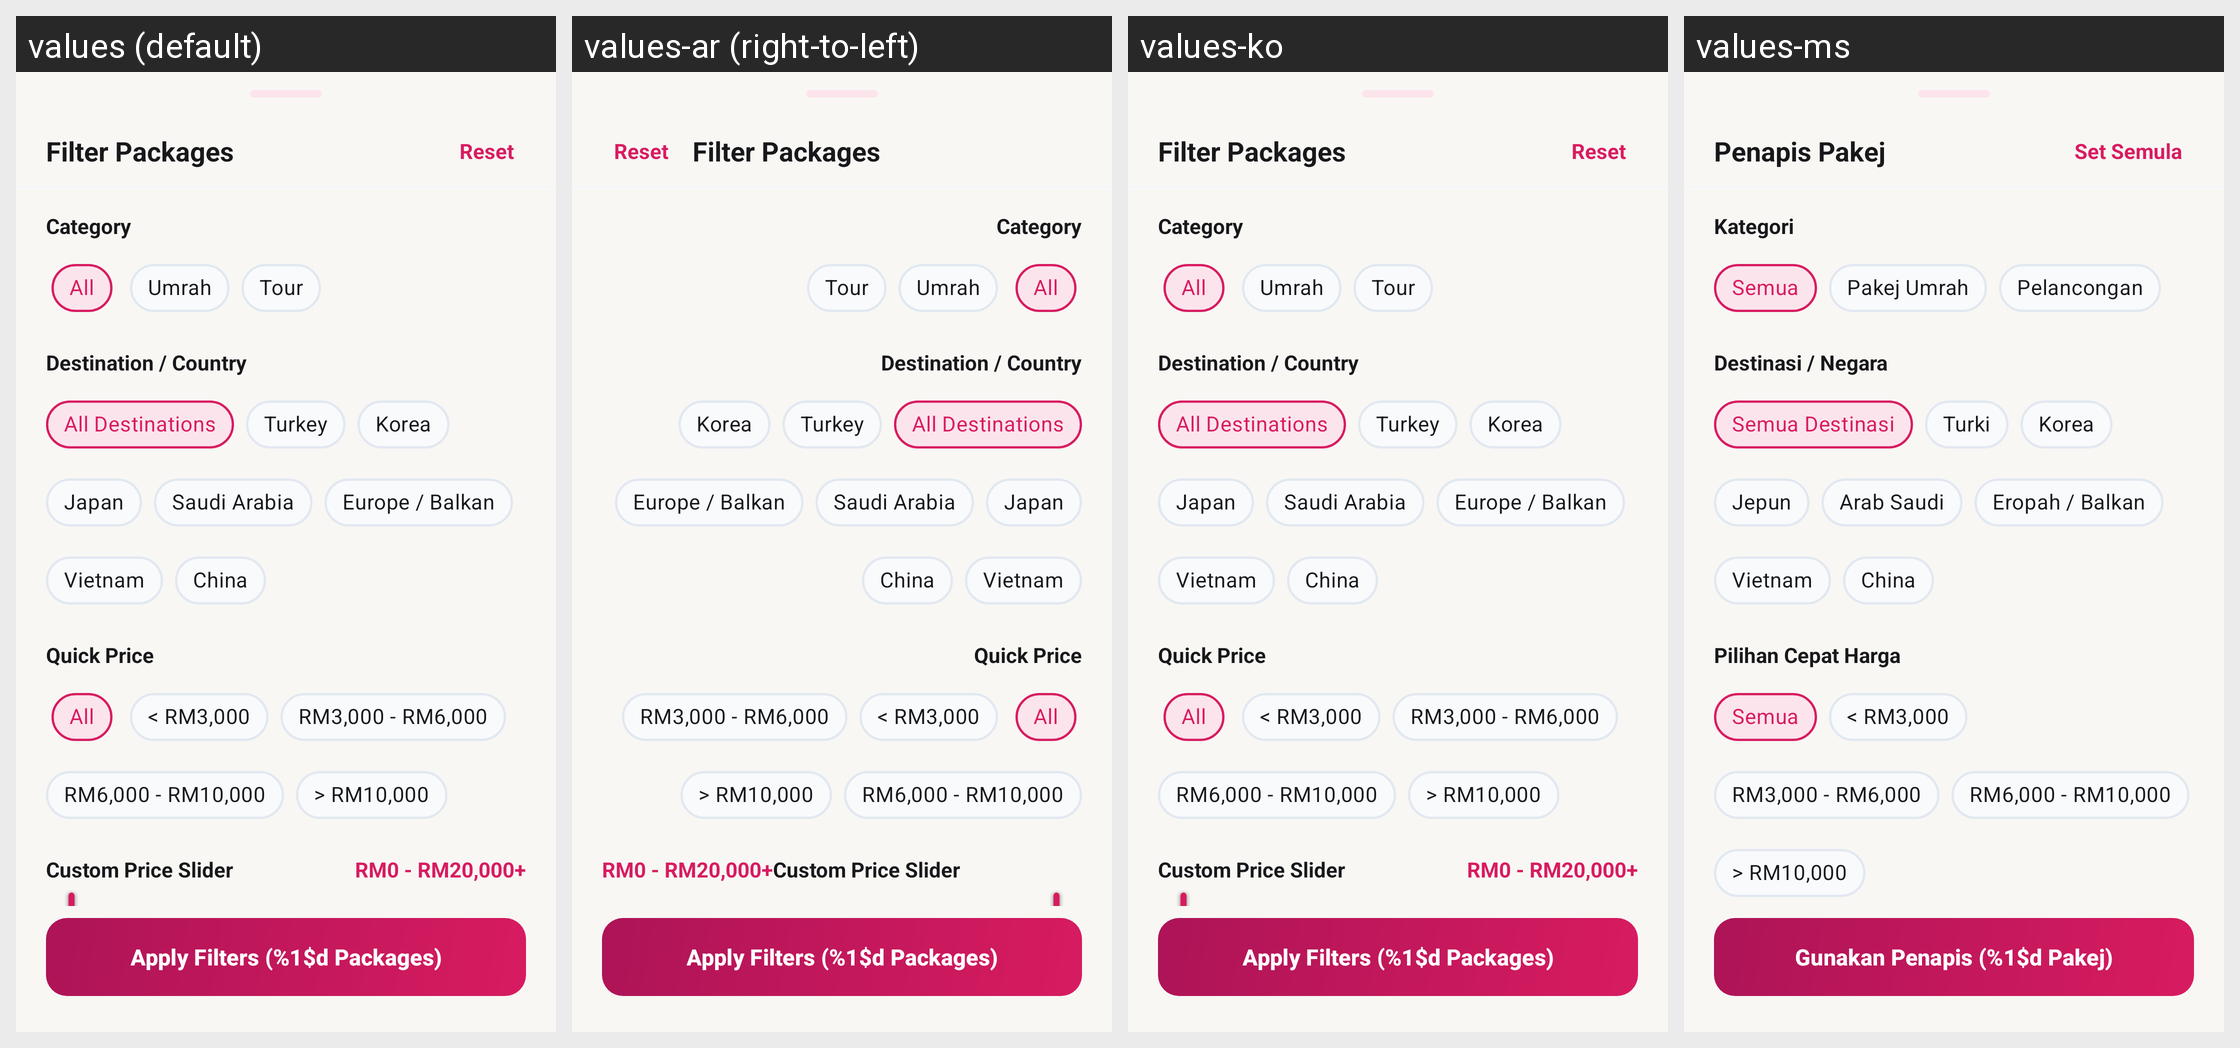

Translations of the strings shown on this Android screen, per locale in the grid:
Android screen res/layout/layout_filter_bottom_sheet.xml rendered under 4 locales, left to right: values (default), values-ar (right-to-left), values-ko, values-ms. Device: Nexus 5 (rendered at 1080×1920; each locale shown at half size, 540×960, under a caption strip naming it); theme Theme.HafizTravel.
Other locales in the repository, not shown: values-ja, values-zh.
Strings drawn on this screen, with the default value and each locale's value (text and hints the layout hard-codes, and strings that could not be matched under every locale, appear in the picture but are not listed):

filter_title
  values: Filter Packages
  values-ar: Filter Packages  [not translated; the default value is used]
  values-ko: Filter Packages
  values-ms: Penapis Pakej

filter_reset
  values: Reset
  values-ar: Reset  [not translated; the default value is used]
  values-ko: Reset
  values-ms: Set Semula

filter_category_header
  values: Category
  values-ar: Category  [not translated; the default value is used]
  values-ko: Category
  values-ms: Kategori

filter_all
  values: All
  values-ar: All  [not translated; the default value is used]
  values-ko: All
  values-ms: Semua

filter_cat_umrah
  values: Umrah
  values-ar: Umrah  [not translated; the default value is used]
  values-ko: Umrah
  values-ms: Pakej Umrah

filter_cat_tour
  values: Tour
  values-ar: Tour  [not translated; the default value is used]
  values-ko: Tour
  values-ms: Pelancongan

filter_destination_header
  values: Destination / Country
  values-ar: Destination / Country  [not translated; the default value is used]
  values-ko: Destination / Country
  values-ms: Destinasi / Negara

filter_all_destinations
  values: All Destinations
  values-ar: All Destinations  [not translated; the default value is used]
  values-ko: All Destinations
  values-ms: Semua Destinasi

dest_turkey
  values: Turkey
  values-ar: Turkey  [not translated; the default value is used]
  values-ko: Turkey
  values-ms: Turki

dest_korea
  values: Korea
  values-ar: Korea  [not translated; the default value is used]
  values-ko: Korea
  values-ms: Korea

dest_japan
  values: Japan
  values-ar: Japan  [not translated; the default value is used]
  values-ko: Japan
  values-ms: Jepun

dest_saudi
  values: Saudi Arabia
  values-ar: Saudi Arabia  [not translated; the default value is used]
  values-ko: Saudi Arabia
  values-ms: Arab Saudi

dest_europe
  values: Europe / Balkan
  values-ar: Europe / Balkan  [not translated; the default value is used]
  values-ko: Europe / Balkan
  values-ms: Eropah / Balkan

dest_vietnam
  values: Vietnam
  values-ar: Vietnam  [not translated; the default value is used]
  values-ko: Vietnam
  values-ms: Vietnam

dest_china
  values: China
  values-ar: China  [not translated; the default value is used]
  values-ko: China
  values-ms: China

filter_price_presets_header
  values: Quick Price
  values-ar: Quick Price  [not translated; the default value is used]
  values-ko: Quick Price
  values-ms: Pilihan Cepat Harga

filter_price_below_3k
  values: < RM3,000
  values-ar: < RM3,000  [not translated; the default value is used]
  values-ko: < RM3,000
  values-ms: < RM3,000

filter_price_3k_6k
  values: RM3,000 - RM6,000
  values-ar: RM3,000 - RM6,000  [not translated; the default value is used]
  values-ko: RM3,000 - RM6,000
  values-ms: RM3,000 - RM6,000

filter_price_6k_10k
  values: RM6,000 - RM10,000
  values-ar: RM6,000 - RM10,000  [not translated; the default value is used]
  values-ko: RM6,000 - RM10,000
  values-ms: RM6,000 - RM10,000

filter_price_above_10k
  values: > RM10,000
  values-ar: > RM10,000  [not translated; the default value is used]
  values-ko: > RM10,000
  values-ms: > RM10,000

filter_apply_button
  values: Apply Filters (%1$d Packages)
  values-ar: Apply Filters (%1$d Packages)  [not translated; the default value is used]
  values-ko: Apply Filters (%1$d Packages)
  values-ms: Gunakan Penapis (%1$d Pakej)
